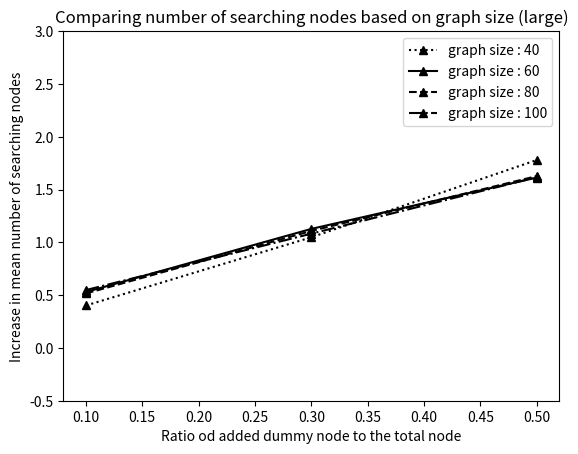

Python code for this plot:
import matplotlib.pyplot as plt

x = [0.1, 0.3, 0.5]
y = [0.401939394, 1.047886076, 1.77965]

x2 = [0.1, 0.3, 0.5]
y2 = [0.529596154, 1.127322222, 1.613166667]

x3 = [0.1, 0.3, 0.5]
y3 = [0.515888889, 1.108109, 1.627237113]

x4 = [0.1, 0.3, 0.5]
y4 = [0.547892473, 1.08223, 1.616911765]

plt.plot(x, y, 'k:^', label = 'graph size : 40')
plt.plot(x2, y2, 'k-^', label = 'graph size : 60')
plt.plot(x3, y3, 'k--^', label = 'graph size : 80')
plt.plot(x4, y4, 'k-.^', label = 'graph size : 100')

plt.ylim(-0.5,3.0)

plt.xlabel('Ratio od added dummy node to the total node')
plt.ylabel('Increase in mean number of searching nodes')

plt.title('Comparing number of searching nodes based on graph size (large)')

plt.legend()

plt.show()
